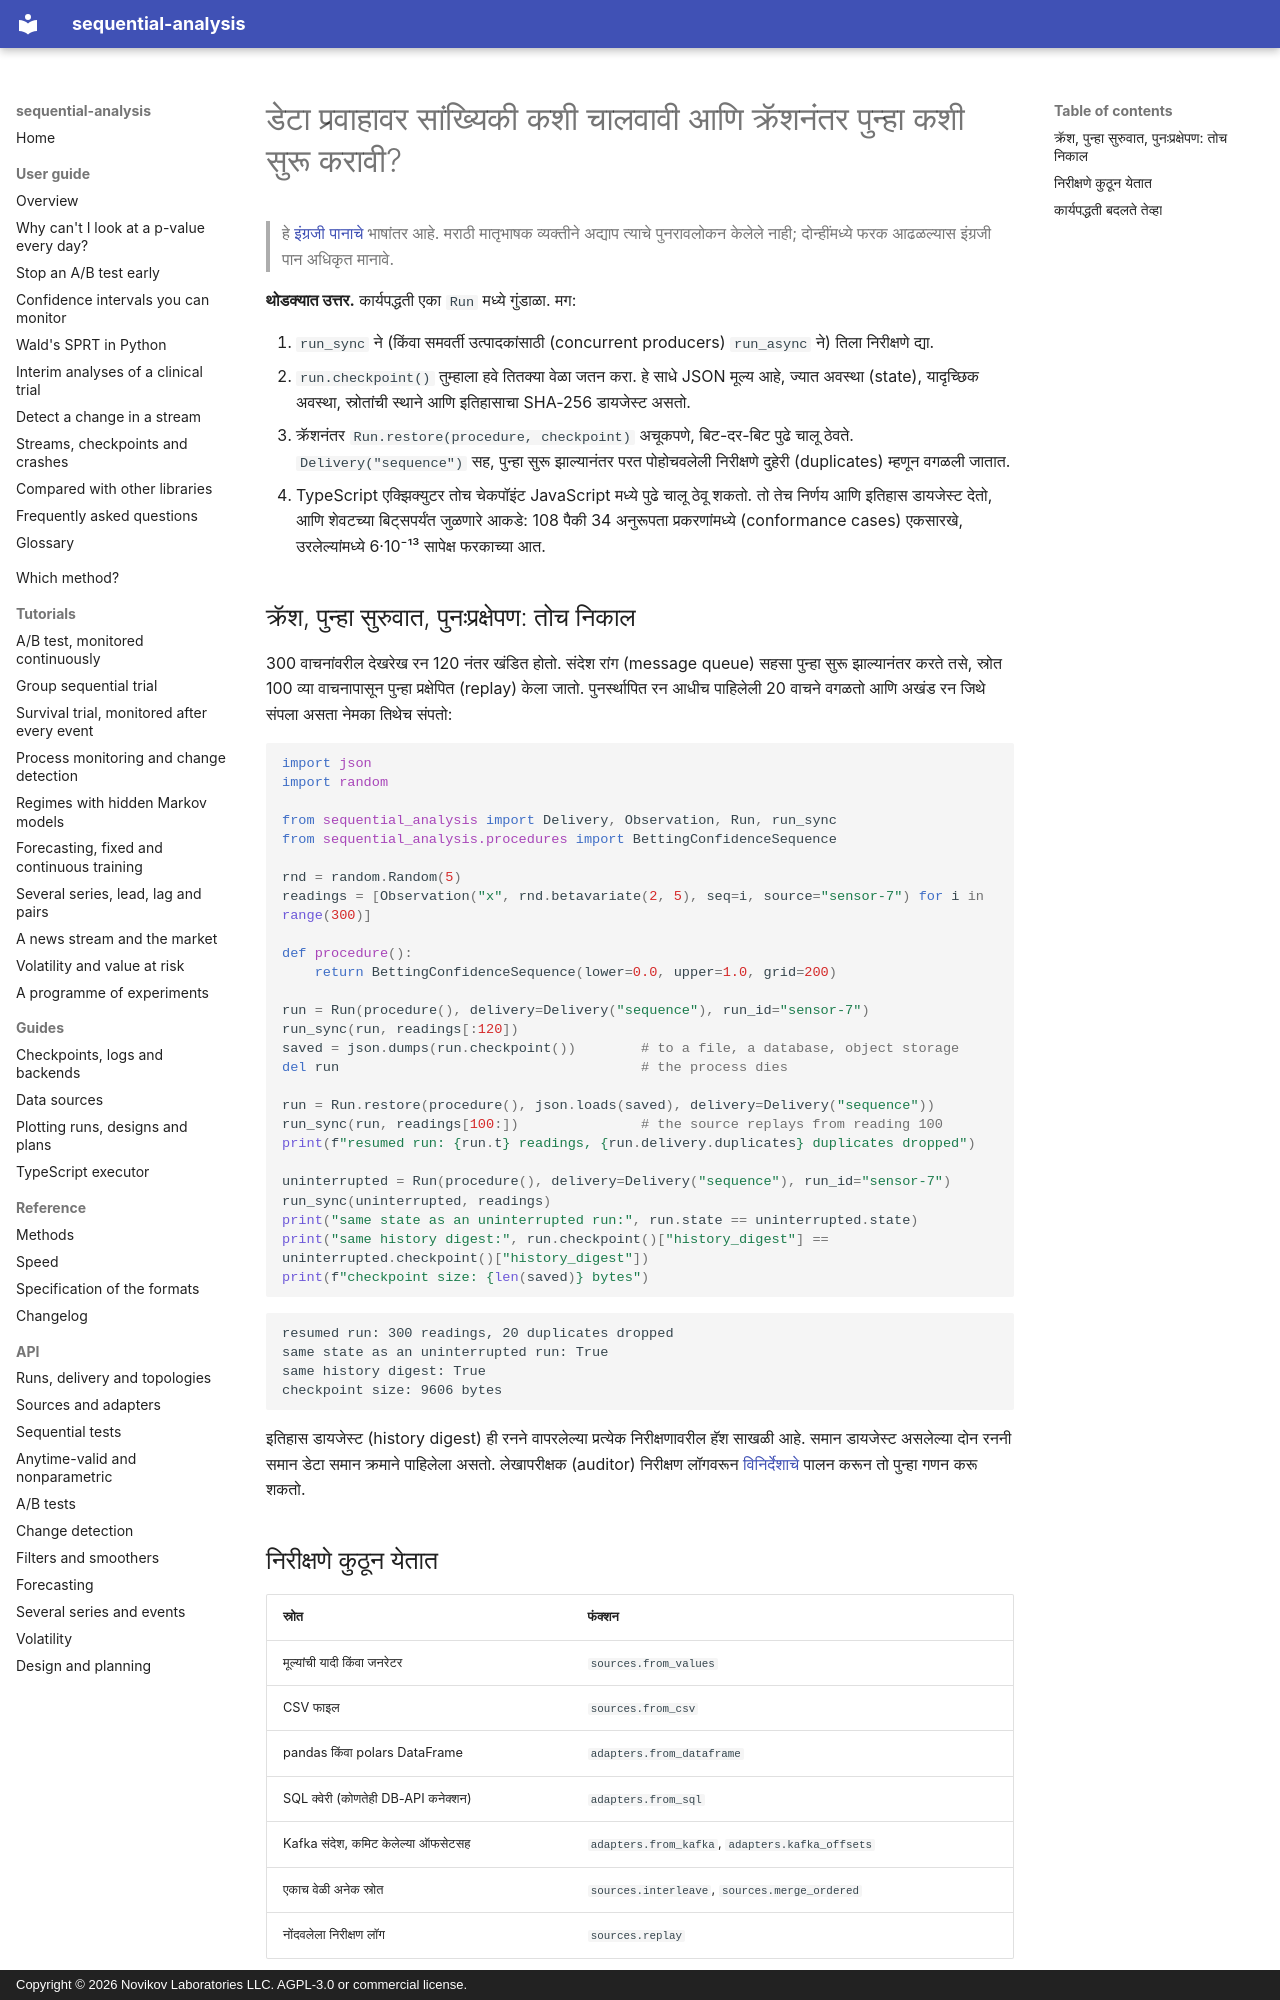

repository: andre-a-no/sequential-analysis · page: mr/guide/streaming/index.html · generator: mkdocs · copyright: Copyright © 2026 Novikov Laboratories LLC. AGPL-3.0 or commercial license.

---
description: डेटा प्रवाहावर (Kafka, SQL, pandas, सेन्सर) अनुक्रमिक सांख्यिकी कशी चालवावी आणि क्रॅशनंतर नेमकी जिथे थांबली तिथून पुन्हा कशी सुरू करावी. JSON चेकपॉइंट (checkpoints), दुहेरी नोंदी वगळणारी डिलिव्हरी, लेखापरीक्षणासाठी इतिहास डायजेस्ट, आणि तोच रन Python किंवा TypeScript मध्ये पुढे चालू, sequential-analysis सह.
language: mr
---

# डेटा प्रवाहावर सांख्यिकी कशी चालवावी आणि क्रॅशनंतर पुन्हा कशी सुरू करावी?

> हे [इंग्रजी पानाचे](../../guide/streaming.md) भाषांतर आहे. मराठी मातृभाषक व्यक्तीने अद्याप त्याचे पुनरावलोकन केलेले नाही; दोन्हींमध्ये फरक आढळल्यास इंग्रजी पान अधिकृत मानावे.

**थोडक्यात उत्तर.** कार्यपद्धती एका `Run` मध्ये गुंडाळा. मग:

1. `run_sync` ने (किंवा समवर्ती उत्पादकांसाठी (concurrent producers) `run_async` ने)
   तिला निरीक्षणे द्या.
2. `run.checkpoint()` तुम्हाला हवे तितक्या वेळा जतन करा. हे साधे JSON मूल्य आहे,
   ज्यात अवस्था (state), यादृच्छिक अवस्था, स्रोतांची स्थाने आणि इतिहासाचा SHA-256
   डायजेस्ट असतो.
3. क्रॅशनंतर `Run.restore(procedure, checkpoint)` अचूकपणे, बिट-दर-बिट पुढे चालू
   ठेवते. `Delivery("sequence")` सह, पुन्हा सुरू झाल्यानंतर परत पोहोचवलेली
   निरीक्षणे दुहेरी (duplicates) म्हणून वगळली जातात.
4. TypeScript एक्झिक्युटर तोच चेकपॉइंट JavaScript मध्ये पुढे चालू ठेवू शकतो. तो
   तेच निर्णय आणि इतिहास डायजेस्ट देतो, आणि शेवटच्या बिट्सपर्यंत जुळणारे आकडे:
   108 पैकी 34 अनुरूपता प्रकरणांमध्ये (conformance cases) एकसारखे, उरलेल्यांमध्ये
   6·10⁻¹³ सापेक्ष फरकाच्या आत.

## क्रॅश, पुन्हा सुरुवात, पुनःप्रक्षेपण: तोच निकाल

300 वाचनांवरील देखरेख रन 120 नंतर खंडित होतो. संदेश रांग (message queue) सहसा
पुन्हा सुरू झाल्यानंतर करते तसे, स्रोत 100 व्या वाचनापासून पुन्हा प्रक्षेपित
(replay) केला जातो. पुनर्स्थापित रन आधीच पाहिलेली 20 वाचने वगळतो आणि अखंड रन
जिथे संपला असता नेमका तिथेच संपतो:

```python
import json
import random

from sequential_analysis import Delivery, Observation, Run, run_sync
from sequential_analysis.procedures import BettingConfidenceSequence

rnd = random.Random(5)
readings = [Observation("x", rnd.betavariate(2, 5), seq=i, source="sensor-7") for i in range(300)]

def procedure():
    return BettingConfidenceSequence(lower=0.0, upper=1.0, grid=200)

run = Run(procedure(), delivery=Delivery("sequence"), run_id="sensor-7")
run_sync(run, readings[:120])
saved = json.dumps(run.checkpoint())        # to a file, a database, object storage
del run                                     # the process dies

run = Run.restore(procedure(), json.loads(saved), delivery=Delivery("sequence"))
run_sync(run, readings[100:])               # the source replays from reading 100
print(f"resumed run: {run.t} readings, {run.delivery.duplicates} duplicates dropped")

uninterrupted = Run(procedure(), delivery=Delivery("sequence"), run_id="sensor-7")
run_sync(uninterrupted, readings)
print("same state as an uninterrupted run:", run.state == uninterrupted.state)
print("same history digest:", run.checkpoint()["history_digest"] == uninterrupted.checkpoint()["history_digest"])
print(f"checkpoint size: {len(saved)} bytes")
```

```text
resumed run: 300 readings, 20 duplicates dropped
same state as an uninterrupted run: True
same history digest: True
checkpoint size: 9606 bytes
```

इतिहास डायजेस्ट (history digest) ही रनने वापरलेल्या प्रत्येक निरीक्षणावरील हॅश
साखळी आहे. समान डायजेस्ट असलेल्या दोन रननी समान डेटा समान क्रमाने पाहिलेला असतो.
लेखापरीक्षक (auditor) निरीक्षण लॉगवरून
[विनिर्देशाचे](../../spec.md) पालन करून तो पुन्हा गणन करू शकतो.
